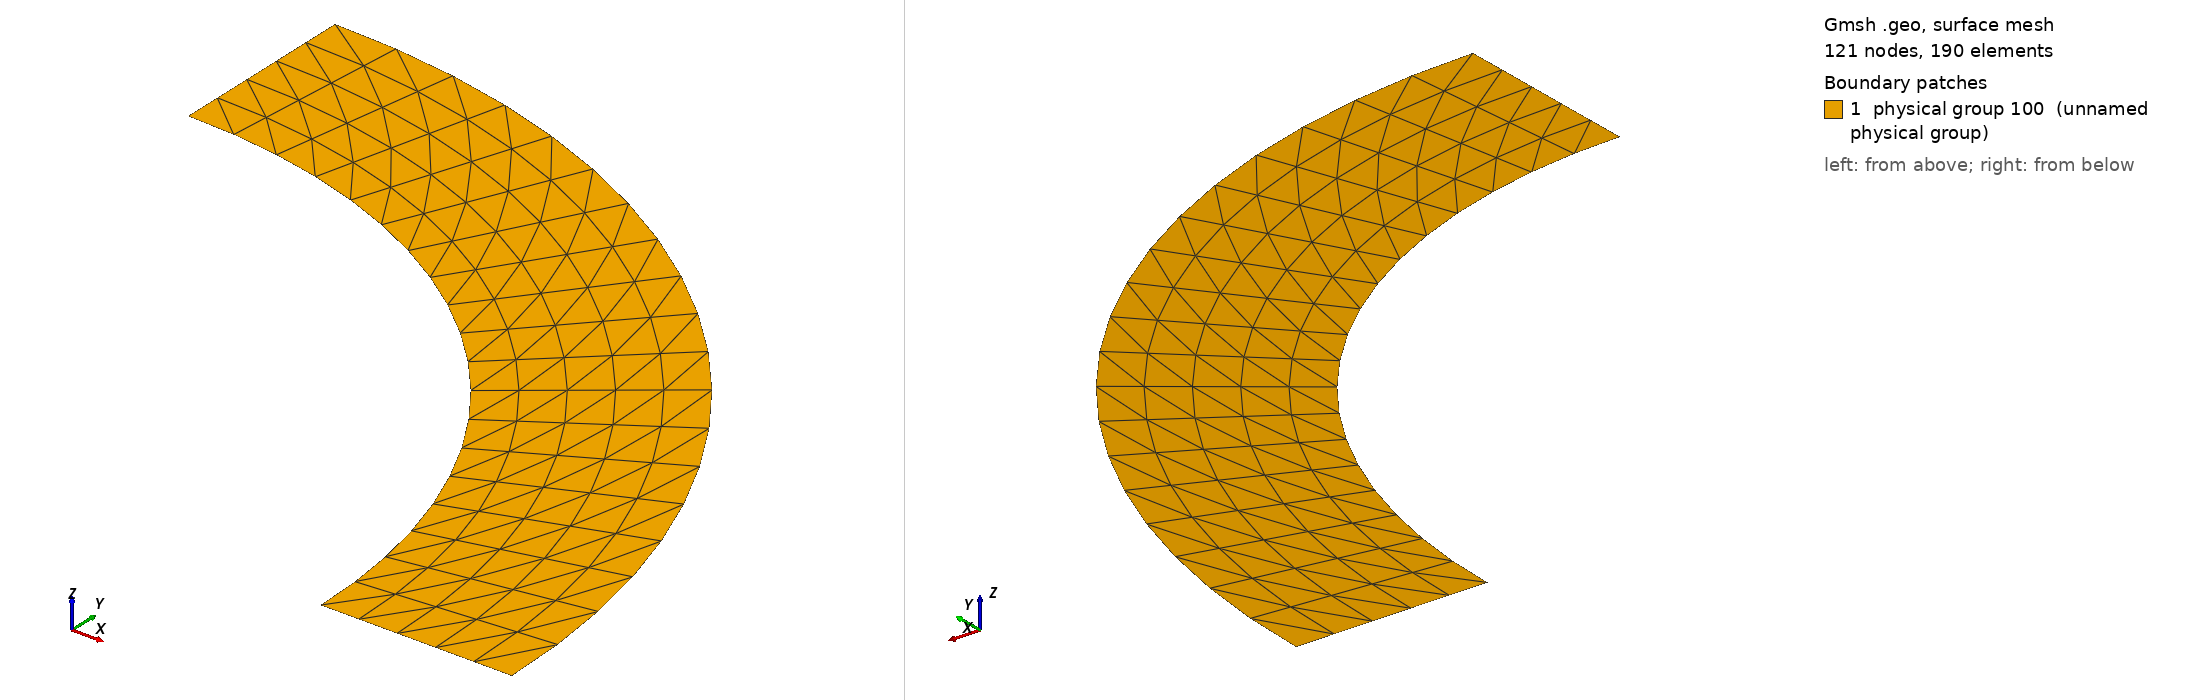

Gmsh geometry script, surface-meshed: 121 nodes, 190 surface elements. Boundary patches (legend numbers): 1 physical group 100 (unnamed physical group). Left view from above one corner, right view from below the opposite corner. Legend entries are the model's physical surfaces. The drawing asked Gmsh for element sizes between 1% and 20% of the model's largest extent; the script's own settings can give other sizes.

=== ring.geo (drawn) ===
// Input .geo for thin ring
// author: Juan Gomez

c = 0.1;    // for size elements

// Define vertex points
Point(1) = {0.00, 1.5, 0, c};	    // {x,y,z, size}
Point(2) = {1.50, 0.0, 0, c};
Point(3) = {2.00, 0.0, 0, c};
Point(4) = {0.00, 2.0, 0, c};
Point(5) = {0.00, 0.0, 0, c};

// Define boundary lines
Circle(1) = {1, 5, 2};    // {Initial_point, end_point}
Line(2) = {2, 3};
Circle(3) = {3, 5, 4};
Line(4) = {4, 1};

// Joint Lines
Line Loop(1) = {1, 2, 3, 4};     // {Id_line1,id_line2, ... }

// surface for mesh     // {Id_Loop}
Plane Surface(1) = {1};

// For Mesh 4 nodes
//Recombine Surface {1};    // {Id_Surface}

// "Structured" mesh 
Transfinite Line {1, 3} = 20 Using Progression 1;
Transfinite Line {4, 2} = 6 Using Progression 1;
Transfinite Surface {1};    // {Id_Surface}

Physical Surface(100) = {1};

// cargas
Physical Line(100)={1};

// left BC
Physical Line(400)={4};
// Bottom BC
Physical Line(200)={2};
